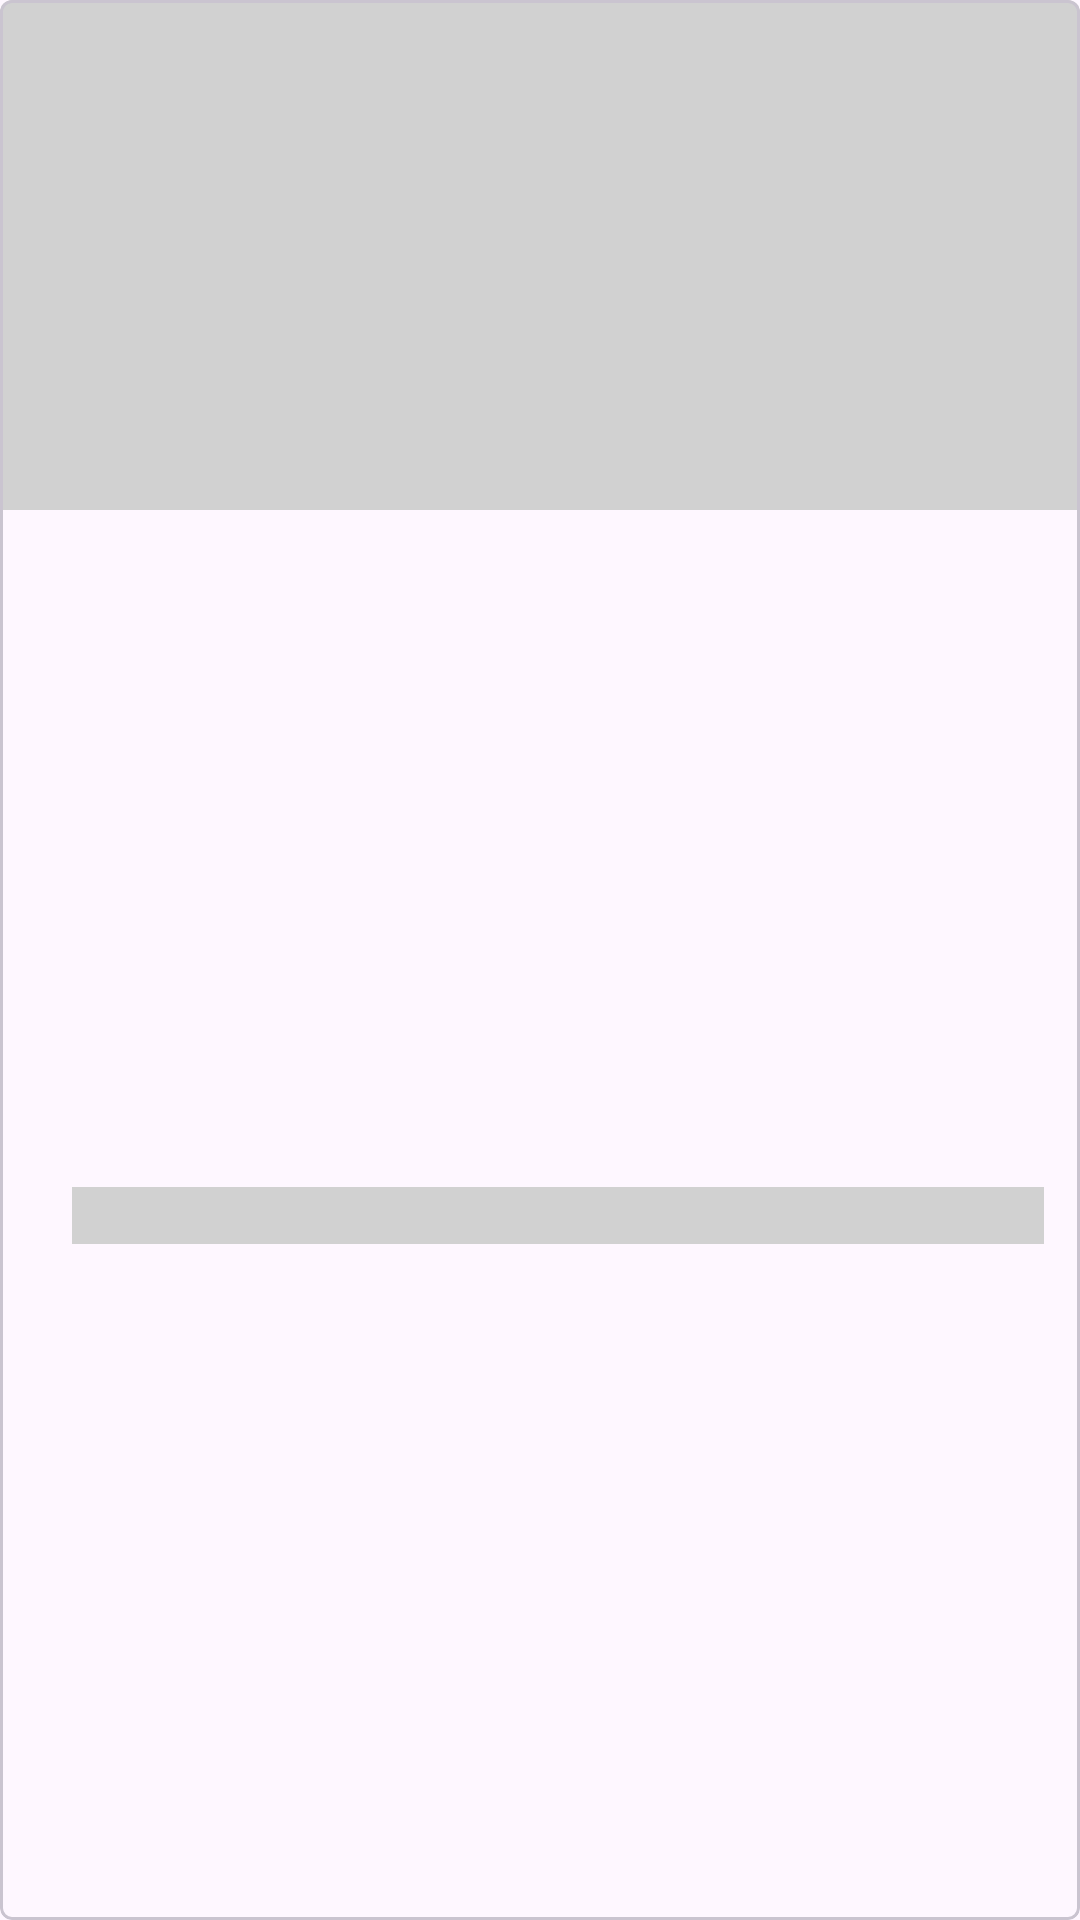

Here is an Android app screen rendered from its layout file. Give the layout XML and the strings, colors and styles it references.
<!-- AndroidManifest.xml: application theme Theme.Marvelapp -->
<!-- res/layout/shimmer_layout_comic_item.xml -->
<?xml version="1.0" encoding="utf-8"?>
<com.google.android.material.card.MaterialCardView xmlns:android="http://schemas.android.com/apk/res/android"
    xmlns:app="http://schemas.android.com/apk/res-auto"
    xmlns:tools="http://schemas.android.com/tools"
    android:id="@+id/cardCharacter"
    android:layout_width="match_parent"
    android:layout_height="230dp"
    android:layout_margin="8dp"
    app:cardCornerRadius="4dp">

    <androidx.constraintlayout.widget.ConstraintLayout
        android:layout_width="match_parent"
        android:layout_height="match_parent">

        <ImageView
            android:id="@+id/imageCharacter"
            android:layout_width="0dp"
            android:layout_height="170dp"
            android:importantForAccessibility="no"
            android:scaleType="fitXY"
            android:background="@color/medium_grey"
            app:layout_constraintEnd_toEndOf="parent"
            app:layout_constraintStart_toStartOf="parent"
            app:layout_constraintTop_toTopOf="parent" />

        <TextView
            android:id="@+id/textName"
            android:layout_width="0dp"
            android:layout_height="wrap_content"
            android:layout_marginStart="24dp"
            android:layout_marginEnd="12dp"
            android:ellipsize="end"
            android:maxLines="1"
            android:background="@color/medium_grey"
            app:layout_constraintBottom_toBottomOf="parent"
            app:layout_constraintEnd_toEndOf="parent"
            app:layout_constraintStart_toStartOf="parent"
            app:layout_constraintTop_toBottomOf="@+id/imageCharacter"
            tools:text="Spider Man" />
    </androidx.constraintlayout.widget.ConstraintLayout>

</com.google.android.material.card.MaterialCardView>
<!-- resources referenced by this layout -->
<resources>
  <color name="medium_grey">#D1D1D1</color>
  <style name="Theme.Marvelapp" parent="Base.Theme.Marvelapp" />
  <style name="Base.Theme.Marvelapp" parent="Theme.Material3.DayNight.NoActionBar">
          
           <item name="colorPrimary">@color/red_800</item>
      </style>
  <color name="red_800">#C62828</color>
</resources>
